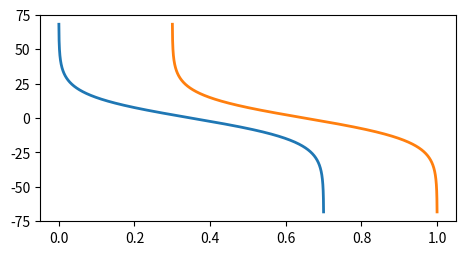

The script that saved this image: (Note: this script raises an exception after producing the figure.)
import numpy as np
import matplotlib.pyplot as plt
from matplotlib.widgets import Slider, Button, RadioButtons

R = 8.31 # Molar gas constant.
x = np.linspace(0,1,10001)
delta_eta = 0.02 # spacing on the axes
eta_1_init =0.7 # initial value of eta
epsilon_1_init = 0 # initial value of eta
eta_2_init = 1 # initial value of eta
epsilon_2_init = 0.3 # initial value of eta

'''
def Sconfig(x, eta_val=1, epsilon=0):
#    eta_val = eta(x,eta_0)
    eta_bar = 1 - eta_val
    xpin = (x - epsilon) / (1 - epsilon) # Pinned sites to determine scaling.
    scale = (eta_val - epsilon) / (1 - epsilon)
    S = R*((scale) * np.log(scale) - (xpin) * np.log(xpin) - (eta_val - xpin) * np.log(eta_val - xpin)) * (1- epsilon)
#    S = R*(-(xpin) * np.log(xpin) - (eta_val - xpin) * np.log(eta_val - xpin)) * (1- epsilon)
#    S = R*(-x * np.log(x) - (1 - x) * np.log(1 - x))
    return(S)
'''

'''
def Sconfig(x, eta_val=1, epsilon=0):
#    eta_val = eta(x,eta_0)
    S = R*((eta_val) * np.log(eta_val) - (x) * np.log(x) - (eta_val - x) * np.log(eta_val - x))
#    S = R*(-(xpin) * np.log(xpin) - (eta_val - xpin) * np.log(eta_val - xpin)) * (1- epsilon)
#    S = R*(-x * np.log(x) - (1 - x) * np.log(1 - x))
    return(S)
'''

def Sconfig(x, eta_val=1, epsilon=0):
#    eta_val = eta(x,eta_0)
    Sideal = -R*(x * np.log(x) + (1 -x) * np.log(1-x))
    xpin = (x - epsilon) / (1 - epsilon)
    Sleft = R*(-xpin * np.log(xpin) - (1 - xpin) * np.log(1 - xpin)) *(1-epsilon)
    Sright = R*((eta_val) * np.log(eta_val) - (x) * np.log(x) - (eta_val - x) * np.log(eta_val - x))
    S = (Sleft * Sright) / Sideal
#    S = R*(-(xpin) * np.log(xpin) - (eta_val - xpin) * np.log(eta_val - xpin)) * (1- epsilon)
#    S = R*(-x * np.log(x) - (1 - x) * np.log(1 - x))
    return(S)

def dSconfig(S,x):
    dS = np.gradient(S) / np.gradient(x)
    return(dS)

def sum_ignore_nan(a,b):
    results = np.array(len(a))
    for n, (i,j) in enumerate(zip(a,b)):
        if i == nan:
            result = j
        elif j == nan:
            result = i
        else:    
            result = i + j
        results[n] = result
    return(results)

fig, ax = plt.subplots()
plt.subplots_adjust(left=0.25, bottom=0.45)

S1 = Sconfig(x, eta_1_init, epsilon_1_init) # Initialise with eta=1
dS1 = dSconfig(S1, x) # Main function
S2 = Sconfig(x, eta_2_init, epsilon_2_init) # Solid solution
dS2 = dSconfig(S2, x) # Main function
s1, = plt.plot(x, dS1, lw=2) # Initial plt
s2, = plt.plot(x, dS2, lw=2) # second solid solution
s3, = plt.plot(x, sum_ignore_nan(dS1,S2) / 2, lw=2) # Initial plt


ax.margins(x=0) # Whitespace padding

axcolor1 = 'lightgoldenrodyellow'
axcolor2 = 'darksalmon'
axeta = plt.axes([0.25, 0.35, 0.65, 0.03], facecolor=axcolor1) # Boxes for the slider. Args: left, bottom, width, height.
axepsilon = plt.axes([0.25, 0.30, 0.65, 0.03], facecolor=axcolor1)
axeta2 = plt.axes([0.25, 0.20, 0.65, 0.03], facecolor=axcolor2) # Boxes for the slider. Args: left, bottom, width, height.
axepsilon2 = plt.axes([0.25, 0.15, 0.65, 0.03], facecolor=axcolor2)

# Calls slider itself. Args: ax, label, initial value, max value.
seta = Slider(axeta, 'SS1,right', 0.0, 1.0, valinit = eta_1_init, valstep = delta_eta) 
setepsilon = Slider(axepsilon, 'SS1,left', 0.0, 1.0, valinit = epsilon_1_init, valstep = delta_eta)
seta2 = Slider(axeta2, 'SS2,right', 0.0, 1.0, valinit = eta_2_init, valstep = delta_eta) 
setepsilon2 = Slider(axepsilon2, 'SS2,left', 0.0, 1.0, valinit = epsilon_2_init, valstep = delta_eta)

# Auto updates values and y-axis scale.
def update(val):
    eta = seta.val
    epsilon = setepsilon.val
    eta2 = seta2.val
    epsilon2 = setepsilon2.val
    S1 = Sconfig(x,eta,epsilon)
    S2 = Sconfig(x,eta2,epsilon2)
    dS1 = dSconfig(S1,x)
    dS2 = dSconfig(S2,x)        
#    S1 = Sconfig(x,eta)    
    s1.set_ydata(dS1)
    s2.set_ydata(dS2)
    s3.set_ydata(sum_ignore_nan(dS1,dS2) / 2)
#    freq = sfreq.val
#    l.set_ydata(amp*np.sin(2*np.pi*freq*t))
    fig.canvas.draw_idle()

seta.on_changed(update)
setepsilon.on_changed(update)
seta2.on_changed(update)
setepsilon2.on_changed(update)

resetax = plt.axes([0.8, 0.025, 0.1, 0.04]) # ?
button = Button(resetax, 'Reset', color=axcolor1, hovercolor='0.975')

def reset(event):
    sfreq.reset()
    samp.reset()
button.on_clicked(reset)

plt.show()
